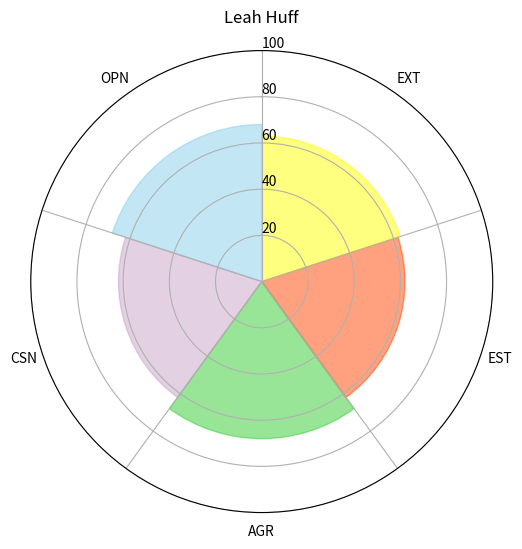
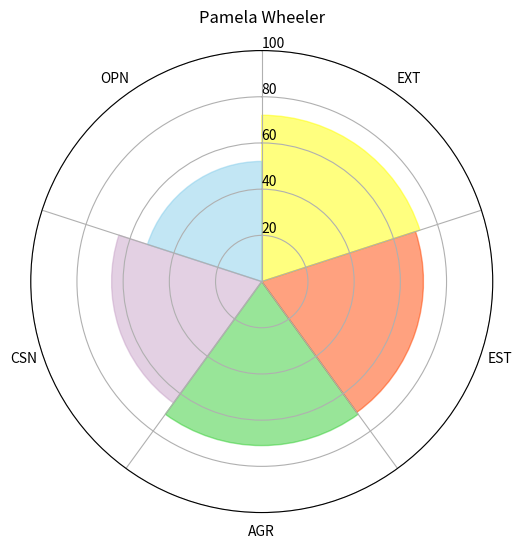
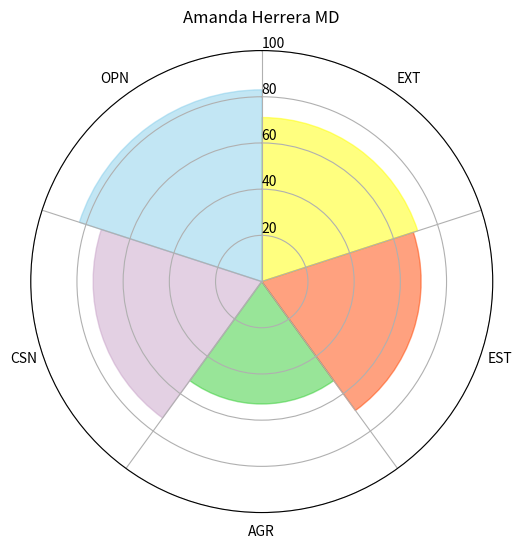
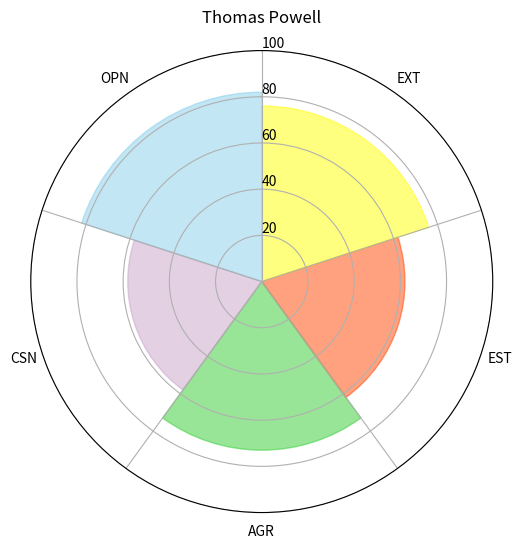

These figures' Python source, in order:
#!/usr/bin/env python3
import matplotlib.pyplot as plt
from matplotlib.ticker import FixedLocator
import pandas as pd
from math import pi
import numpy as np
from math import sqrt


# Categories are: (A)greeableness, (E)motional (s)tability/neuroticism, (Ex)traversion, (C)onscientiousness, and (O)penness.

# def EuDict2EuScore(user, EuDisUserVsMatch): NAH! EASIER TO DO IN ONE FUNCTION.
#     for match in EuDisUserVsMatch:
#         A_dis = EuDisUserVsMatch[match]['Agreeableness']
#         Es_dis = EuDisUserVsMatch[match]['Neuroticism']
#         Ex_dis = EuDisUserVsMatch[match]['Extroverted']
#         C_dis = EuDisUserVsMatch[match]['Conscientiousness']
#         O_dis = EuDisUserVsMatch[match]['Openness']
#         return A_dis, Es_dis, Ex_dis, C_dis, O_dis

def makeradar(df, user, match): #From SpyderPlot8.py
       import matplotlib.pyplot as plt
       from matplotlib.ticker import FixedLocator
       import pandas as pd
       from math import pi
       import numpy as np
       from math import sqrt
       
       categories = list(df)[1:]
       N = len(categories)
       angles = np.linspace(0, 2 * pi, N, endpoint=False)
       angles_mids = angles + (angles[1] / 2)

       fig = plt.figure(figsize=(6, 6))
       ax = plt.subplot(111, polar=True)
       ax.set_theta_offset(pi / 2)
       ax.set_theta_direction(-1)
       ax.set_xticks(angles_mids)
       ax.set_xticklabels(categories)
       ax.xaxis.set_minor_locator(FixedLocator(angles))

       # Draw ylabels
       ax.set_rlabel_position(0)
       #ax.set_yticks([20, 40, 60, 80, 100])
       #ax.set_yticklabels(["20", "40", "60", "80", "100"], color="black", size=8)
       ax.set_ylim(0, 100)
       plt.title(match, pad=20)

       values0 = df.loc[0].drop('group').values
       ax.bar(angles_mids, values0, width=angles[1] - angles[0],
              facecolor='#32CD32', alpha=0.5, edgecolor='#32CD32', linewidth=1, label="A")
       ##FF5733
       values1 = df.loc[1].drop('group').values
       ax.bar(angles_mids, values1, width=angles[1] - angles[0],
              facecolor='#FF4500', alpha=0.5, edgecolor='#FF4500', linewidth=1, label="Es")

       values2 = df.loc[2].drop('group').values
       ax.bar(angles_mids, values2, width=angles[1] - angles[0],
              facecolor='#FFFF00', alpha=0.5, edgecolor='#FFFF00', linewidth=1, label="Ex")

       values3 = df.loc[3].drop('group').values
       ax.bar(angles_mids, values3, width=angles[1] - angles[0],
              facecolor='#C8A2C8', alpha=0.5, edgecolor='#C8A2C8', linewidth=1, label="C")

       values4 = df.loc[4].drop('group').values
       ax.bar(angles_mids, values4, width=angles[1] - angles[0],
              facecolor='#87CEEB', alpha=0.5, edgecolor='#87CEEB', linewidth=1, label="O")

       ax.grid(True, axis='x', which='minor')
       ax.grid(False, axis='x', which='major')
       ax.grid(True, axis='y', which='major')
       #ax.legend(loc='upper left', bbox_to_anchor=(0.9, 1))

       try:
              user1 = user
              user2 = match
              filename = f'{user1}and{user2}.png'
              plt.savefig(filename, format='png')
              plt.close() #Not sure if needed!
              return True
       except Exception as match:
              print(f"Error Saving plot: {e}")
              return False

def SpyderScPlot(user, EuDisUserVsMatch): #We need to transform euclidean distances into a INT between 0 and 100.
        import pandas as pd
        from math import sqrt
        max_dis = sqrt(250) #This will be 5 for the pre-averaged output
        for match in EuDisUserVsMatch:
            A_dis = EuDisUserVsMatch[match]['Agreeableness']
            Es_dis = EuDisUserVsMatch[match]['Neuroticism']
            Ex_dis = EuDisUserVsMatch[match]['Extroverted']
            C_dis = EuDisUserVsMatch[match]['Conscientiousness']
            O_dis = EuDisUserVsMatch[match]['Openness']
            A_scr = int(((max_dis - A_dis)/max_dis) * 100)
            Es_scr = int(((max_dis - Es_dis)/max_dis) * 100)
            Ex_scr = int(((max_dis - Ex_dis)/max_dis) * 100)
            C_scr = int(((max_dis - C_dis)/max_dis) * 100)
            O_scr = int(((max_dis - O_dis)/max_dis) * 100)
            df = pd.DataFrame({'group': ['A', 'Es', 'Ex', 'C', 'O'], 'EXT': [0, 0, A_scr, 0, 0], 'EST': [0, Es_scr, 0, 0, 0], 'AGR': [Ex_scr, 0, 0, 0, 0], 'CSN': [0, 0, 0, C_scr, 0], 'OPN': [0, 0, 0, 0, O_scr], })
            makeradar(df, user, match) 




# Main execution block
if __name__ == "__main__":
    EuDisUserVsMatch = {'Leah Huff': {'Agreeableness': 5.830951894845301, 'Extroverted': 5.0, 'Openness': 5.0, 'Conscientiousness': 5.916079783099616, 'Neuroticism': 6.0},
 'Pamela Wheeler': {'Agreeableness': 4.358898943540674, 'Extroverted': 4.47213595499958, 'Openness': 7.54983443527075, 'Conscientiousness': 5.385164807134504, 'Neuroticism': 4.69041575982343},
  'Amanda Herrera MD': {'Agreeableness': 4.47213595499958, 'Extroverted': 7.3484692283495345, 'Openness': 2.6457513110645907, 'Conscientiousness': 4.123105625617661, 'Neuroticism': 4.795831523312719},
   'Thomas Powell': {'Agreeableness': 3.7416573867739413, 'Extroverted': 4.123105625617661, 'Openness': 2.8284271247461903, 'Conscientiousness': 6.6332495807108, 'Neuroticism': 5.916079783099616}}
    user = 'SMOLLY'
    SpyderScPlot(user, EuDisUserVsMatch)
    

    
